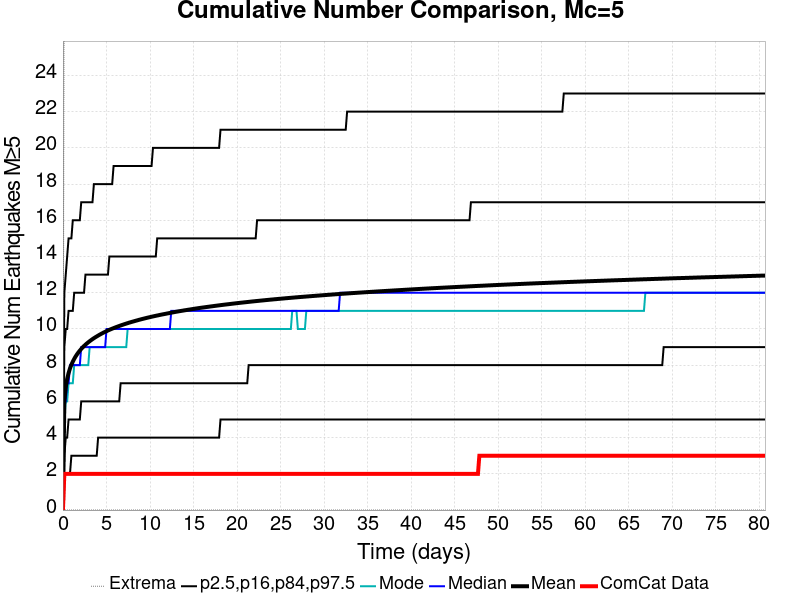

The data file committed next to this chart (first rows):
Time (days), ComCat Data, Simulation Mean, Simulation Median, Simulation Mode, Simulation Minimum, Simulation Maximum, 2.5 %-ile, 16 %-ile, 84 %-ile, 97.5 %-ile
0.0, 0.0, 0.0, 0.0, 0.0, 0.0, 0.0, 0.0, 0.0, 0.0, 0.0
0.1616, 2.0, 6.005, 6.0, 5.0, 0.0, 32.0, 2.0, 3.0, 9.0, 12.0
0.3233, 2.0, 6.78, 6.0, 6.0, 0.0, 35.0, 2.0, 4.0, 10.0, 13.0
0.4849, 2.0, 7.239, 7.0, 6.0, 0.0, 37.0, 2.0, 4.0, 10.0, 14.0
0.6466, 2.0, 7.563, 7.0, 7.0, 0.0, 37.0, 2.0, 5.0, 11.0, 15.0
0.8082, 2.0, 7.817, 8.0, 7.0, 0.0, 37.0, 2.0, 5.0, 11.0, 15.0
0.9699, 2.0, 8.023, 8.0, 7.0, 0.0, 37.0, 3.0, 5.0, 11.0, 15.0
1.131, 2.0, 8.194, 8.0, 7.0, 0.0, 37.0, 3.0, 5.0, 11.0, 16.0
1.293, 2.0, 8.345, 8.0, 8.0, 0.0, 37.0, 3.0, 5.0, 12.0, 16.0
1.455, 2.0, 8.479, 8.0, 8.0, 0.0, 37.0, 3.0, 5.0, 12.0, 16.0
1.616, 2.0, 8.598, 8.0, 8.0, 0.0, 37.0, 3.0, 5.0, 12.0, 16.0
1.778, 2.0, 8.706, 8.0, 8.0, 0.0, 37.0, 3.0, 5.0, 12.0, 16.0
1.94, 2.0, 8.804, 8.0, 8.0, 0.0, 37.0, 3.0, 5.0, 12.0, 16.0
2.101, 2.0, 8.896, 9.0, 8.0, 0.0, 37.0, 3.0, 6.0, 12.0, 17.0
2.263, 2.0, 8.98, 9.0, 8.0, 0.0, 37.0, 3.0, 6.0, 12.0, 17.0
2.425, 2.0, 9.058, 9.0, 8.0, 0.0, 37.0, 3.0, 6.0, 12.0, 17.0
2.586, 2.0, 9.131, 9.0, 8.0, 0.0, 38.0, 3.0, 6.0, 13.0, 17.0
2.748, 2.0, 9.2, 9.0, 8.0, 0.0, 38.0, 3.0, 6.0, 13.0, 17.0
2.91, 2.0, 9.263, 9.0, 8.0, 0.0, 38.0, 3.0, 6.0, 13.0, 17.0
3.071, 2.0, 9.325, 9.0, 9.0, 0.0, 38.0, 3.0, 6.0, 13.0, 17.0
3.233, 2.0, 9.381, 9.0, 9.0, 0.0, 39.0, 3.0, 6.0, 13.0, 17.0
3.394, 2.0, 9.438, 9.0, 9.0, 0.0, 39.0, 3.0, 6.0, 13.0, 17.0
3.556, 2.0, 9.49, 9.0, 9.0, 0.0, 39.0, 3.0, 6.0, 13.0, 18.0
3.718, 2.0, 9.54, 9.0, 9.0, 0.0, 39.0, 3.0, 6.0, 13.0, 18.0
3.879, 2.0, 9.587, 9.0, 9.0, 0.0, 39.0, 3.0, 6.0, 13.0, 18.0
4.041, 2.0, 9.633, 9.0, 9.0, 0.0, 39.0, 4.0, 6.0, 13.0, 18.0
4.203, 2.0, 9.679, 9.0, 9.0, 0.0, 39.0, 4.0, 6.0, 13.0, 18.0
4.364, 2.0, 9.722, 9.0, 9.0, 0.0, 39.0, 4.0, 6.0, 13.0, 18.0
4.526, 2.0, 9.764, 9.0, 9.0, 0.0, 39.0, 4.0, 6.0, 13.0, 18.0
4.688, 2.0, 9.804, 9.0, 9.0, 0.0, 39.0, 4.0, 6.0, 13.0, 18.0
4.849, 2.0, 9.842, 9.0, 9.0, 0.0, 40.0, 4.0, 6.0, 13.0, 18.0
5.011, 2.0, 9.879, 10.0, 9.0, 0.0, 40.0, 4.0, 6.0, 13.0, 18.0
5.173, 2.0, 9.916, 10.0, 9.0, 0.0, 40.0, 4.0, 6.0, 13.0, 18.0
5.334, 2.0, 9.951, 10.0, 9.0, 0.0, 40.0, 4.0, 6.0, 14.0, 18.0
5.496, 2.0, 9.984, 10.0, 9.0, 0.0, 40.0, 4.0, 6.0, 14.0, 18.0
5.657, 2.0, 10.02, 10.0, 9.0, 0.0, 40.0, 4.0, 6.0, 14.0, 18.0
5.819, 2.0, 10.05, 10.0, 9.0, 0.0, 40.0, 4.0, 6.0, 14.0, 19.0
5.981, 2.0, 10.08, 10.0, 9.0, 0.0, 40.0, 4.0, 6.0, 14.0, 19.0
6.142, 2.0, 10.11, 10.0, 9.0, 0.0, 40.0, 4.0, 6.0, 14.0, 19.0
6.304, 2.0, 10.14, 10.0, 9.0, 0.0, 40.0, 4.0, 6.0, 14.0, 19.0
6.466, 2.0, 10.16, 10.0, 9.0, 0.0, 40.0, 4.0, 6.0, 14.0, 19.0
6.627, 2.0, 10.19, 10.0, 9.0, 0.0, 40.0, 4.0, 7.0, 14.0, 19.0
6.789, 2.0, 10.22, 10.0, 9.0, 0.0, 40.0, 4.0, 7.0, 14.0, 19.0
6.951, 2.0, 10.25, 10.0, 9.0, 0.0, 40.0, 4.0, 7.0, 14.0, 19.0
7.112, 2.0, 10.27, 10.0, 9.0, 0.0, 40.0, 4.0, 7.0, 14.0, 19.0
7.274, 2.0, 10.3, 10.0, 9.0, 0.0, 40.0, 4.0, 7.0, 14.0, 19.0
7.436, 2.0, 10.32, 10.0, 10.0, 0.0, 40.0, 4.0, 7.0, 14.0, 19.0
7.597, 2.0, 10.35, 10.0, 10.0, 0.0, 40.0, 4.0, 7.0, 14.0, 19.0
7.759, 2.0, 10.37, 10.0, 10.0, 0.0, 40.0, 4.0, 7.0, 14.0, 19.0
7.92, 2.0, 10.39, 10.0, 10.0, 0.0, 40.0, 4.0, 7.0, 14.0, 19.0
8.082, 2.0, 10.41, 10.0, 10.0, 0.0, 40.0, 4.0, 7.0, 14.0, 19.0
8.244, 2.0, 10.44, 10.0, 10.0, 0.0, 40.0, 4.0, 7.0, 14.0, 19.0
8.405, 2.0, 10.46, 10.0, 10.0, 0.0, 40.0, 4.0, 7.0, 14.0, 19.0
8.567, 2.0, 10.48, 10.0, 10.0, 0.0, 40.0, 4.0, 7.0, 14.0, 19.0
8.729, 2.0, 10.5, 10.0, 10.0, 0.0, 40.0, 4.0, 7.0, 14.0, 19.0
8.89, 2.0, 10.52, 10.0, 10.0, 0.0, 40.0, 4.0, 7.0, 14.0, 19.0
9.052, 2.0, 10.54, 10.0, 10.0, 0.0, 40.0, 4.0, 7.0, 14.0, 19.0
9.214, 2.0, 10.56, 10.0, 10.0, 0.0, 40.0, 4.0, 7.0, 14.0, 19.0
9.375, 2.0, 10.58, 10.0, 10.0, 0.0, 40.0, 4.0, 7.0, 14.0, 19.0
9.537, 2.0, 10.6, 10.0, 10.0, 0.0, 40.0, 4.0, 7.0, 14.0, 19.0
... 440 more rows
